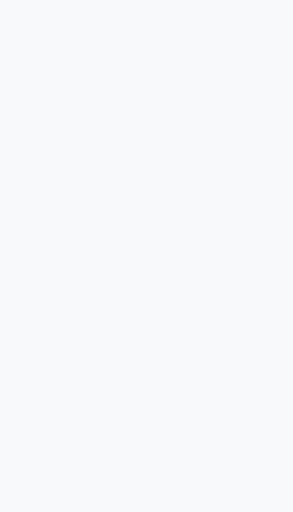
t = 0.00 s
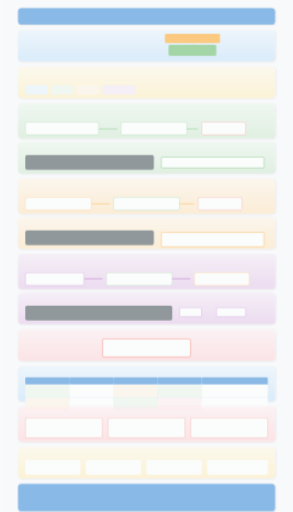
t = 0.20 s
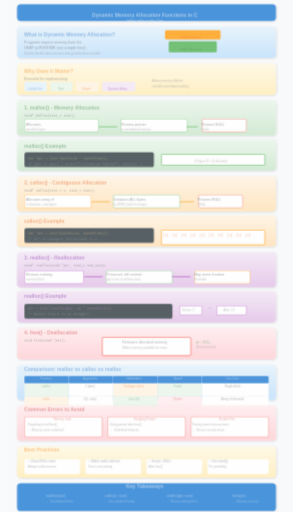
t = 0.35 s
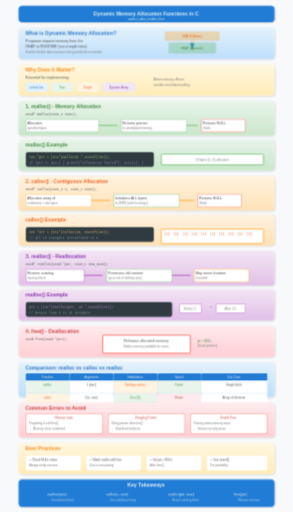
t = 0.50 s
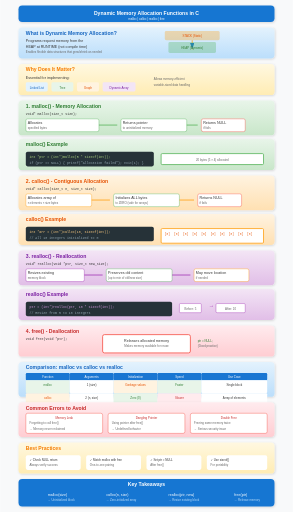
t = 0.65 s
t = 0.80 s: frame unchanged from t = 0.65 s, image omitted

The animated SVG that drew these frames (rendered in a browser with its animation timeline set to each time). Animation: 5 CSS @keyframes rules; one cycle of 0.80 s.

<svg viewBox="0 0 800 1400" xmlns="http://www.w3.org/2000/svg">
  <defs>
    <linearGradient id="bgGradient" x1="0%" y1="0%" x2="100%" y2="100%">
      <stop offset="0%" stop-color="#f8f9fa"/>
      <stop offset="100%" stop-color="#e9ecef"/>
    </linearGradient>
    
    <linearGradient id="blueGrad" x1="0%" y1="0%" x2="0%" y2="100%">
      <stop offset="0%" stop-color="#e3f2fd"/>
      <stop offset="100%" stop-color="#bbdefb"/>
    </linearGradient>
    
    <linearGradient id="greenGrad" x1="0%" y1="0%" x2="0%" y2="100%">
      <stop offset="0%" stop-color="#e8f5e9"/>
      <stop offset="100%" stop-color="#c8e6c9"/>
    </linearGradient>
    
    <linearGradient id="orangeGrad" x1="0%" y1="0%" x2="0%" y2="100%">
      <stop offset="0%" stop-color="#fff3e0"/>
      <stop offset="100%" stop-color="#ffe0b2"/>
    </linearGradient>
    
    <linearGradient id="purpleGrad" x1="0%" y1="0%" x2="0%" y2="100%">
      <stop offset="0%" stop-color="#f3e5f5"/>
      <stop offset="100%" stop-color="#e1bee7"/>
    </linearGradient>
    
    <linearGradient id="redGrad" x1="0%" y1="0%" x2="0%" y2="100%">
      <stop offset="0%" stop-color="#ffebee"/>
      <stop offset="100%" stop-color="#ffcdd2"/>
    </linearGradient>
    
    <linearGradient id="amberGrad" x1="0%" y1="0%" x2="0%" y2="100%">
      <stop offset="0%" stop-color="#fff8e1"/>
      <stop offset="100%" stop-color="#ffecb3"/>
    </linearGradient>
    
    <filter id="shadow" x="-20%" y="-20%" width="140%" height="140%">
      <feDropShadow dx="2" dy="2" stdDeviation="3" flood-opacity="0.15"/>
    </filter>
    
    <marker id="arrowBlue" markerWidth="10" markerHeight="10" refX="9" refY="3" orient="auto">
      <path d="M0,0 L0,6 L9,3 z" fill="#1976d2"/>
    </marker>
    
    <marker id="arrowGreen" markerWidth="10" markerHeight="10" refX="9" refY="3" orient="auto">
      <path d="M0,0 L0,6 L9,3 z" fill="#388e3c"/>
    </marker>
  </defs>
  
  <style>
    @keyframes fadeInSlide {
      from { opacity: 0; transform: translateY(20px); }
      to { opacity: 1; transform: translateY(0); }
    }
    @keyframes scaleIn {
      from { opacity: 0; transform: scale(0.85); }
      to { opacity: 1; transform: scale(1); }
    }
    @keyframes textReveal {
      from { opacity: 0; transform: translateX(-10px); }
      to { opacity: 1; transform: translateX(0); }
    }
    @keyframes pulse {
      0%, 100% { transform: scale(1); }
      50% { transform: scale(1.03); }
    }
    @keyframes drawLine {
      from { stroke-dashoffset: 500; }
      to { stroke-dashoffset: 0; }
    }
    .step { animation: fadeInSlide 0.6s ease-out; }
    .step rect {
      animation: scaleIn 0.5s cubic-bezier(0.34, 1.56, 0.64, 1);
      transform-origin: center;
    }
    .step text { animation: textReveal 0.4s ease-out 0.2s backwards; }
    .code-text { font-family: 'Courier New', monospace; font-size: 9px; }
    .title-text { font-family: Arial, sans-serif; font-weight: bold; font-size: 14px; }
    .body-text { font-family: Arial, sans-serif; font-size: 10px; }
    .label-text { font-family: Arial, sans-serif; font-size: 8px; }
  </style>
  
  <rect width="800" height="1400" fill="#f8f9fa"/>
  
  <g class="step" id="step0" data-narration="Welcome to Dynamic Memory Allocation in C. Learn the four essential functions for flexible memory management.">
    <rect x="50" y="15" width="700" height="45" rx="10" fill="#1976d2" filter="url(#shadow)"/>
    <text x="400" y="42" text-anchor="middle" fill="white" class="title-text" font-size="18">Dynamic Memory Allocation Functions in C</text>
    <text x="400" y="55" text-anchor="middle" fill="white" class="label-text" font-size="9">malloc | calloc | realloc | free</text>
  </g>
  
  <g class="step" id="step1" data-narration="Dynamic memory allocation lets programs request memory at runtime from the heap, unlike static allocation at compile time.">
    <rect x="50" y="75" width="700" height="85" rx="10" fill="url(#blueGrad)" filter="url(#shadow)"/>
    <text x="70" y="95" fill="#1565c0" class="title-text">What is Dynamic Memory Allocation?</text>
    <text x="70" y="115" fill="#333" class="body-text">Programs request memory from the</text>
    <text x="70" y="130" fill="#333" class="body-text">HEAP at RUNTIME (not compile time)</text>
    <text x="70" y="145" fill="#666" class="label-text">Enables flexible data structures that grow/shrink as needed</text>
    <rect x="450" y="85" width="150" height="25" rx="4" fill="#ff9800" opacity="0.3"/>
    <text x="525" y="102" text-anchor="middle" fill="#e65100" class="label-text" font-size="8">STACK (Static)</text>
    <path d="M525,110 L525,135" stroke="#ff9800" stroke-width="2" marker-end="url(#arrowBlue)"/>
    <rect x="460" y="115" width="130" height="30" rx="4" fill="#4caf50" opacity="0.3"/>
    <text x="525" y="135" text-anchor="middle" fill="#2e7d32" class="label-text" font-size="8">HEAP (Dynamic)</text>
  </g>
  
  <g class="step" id="step2" data-narration="This is crucial for implementing linked lists, trees, graphs, and dynamic arrays that adapt to varying data sizes.">
    <rect x="50" y="175" width="700" height="85" rx="10" fill="url(#amberGrad)" filter="url(#shadow)"/>
    <text x="70" y="195" fill="#f57c00" class="title-text">Why Does It Matter?</text>
    <text x="70" y="215" fill="#333" class="body-text">Essential for implementing:</text>
    <rect x="70" y="225" width="60" height="25" rx="4" fill="#e3f2fd"/>
    <text x="100" y="242" text-anchor="middle" fill="#1565c0" class="label-text">Linked List</text>
    <rect x="140" y="225" width="60" height="25" rx="4" fill="#e8f5e9"/>
    <text x="170" y="242" text-anchor="middle" fill="#2e7d32" class="label-text">Tree</text>
    <rect x="210" y="225" width="60" height="25" rx="4" fill="#fff3e0"/>
    <text x="240" y="242" text-anchor="middle" fill="#e65100" class="label-text">Graph</text>
    <rect x="280" y="225" width="90" height="25" rx="4" fill="#f3e5f5"/>
    <text x="325" y="242" text-anchor="middle" fill="#7b1fa2" class="label-text">Dynamic Array</text>
    <text x="420" y="220" fill="#666" class="label-text">Allows memory-efficient</text>
    <text x="420" y="235" fill="#666" class="label-text">variable-sized data handling</text>
  </g>
  
  <g class="step" id="step3" data-narration="malloc allocates a block of specified bytes. Returns pointer to uninitialized memory or NULL if allocation fails.">
    <rect x="50" y="275" width="700" height="95" rx="10" fill="url(#greenGrad)" filter="url(#shadow)"/>
    <text x="70" y="295" fill="#2e7d32" class="title-text">1. malloc() - Memory Allocation</text>
    <text x="70" y="315" fill="#333" class="code-text">void* malloc(size_t size);</text>
    <rect x="70" y="325" width="200" height="35" rx="5" fill="#fff" stroke="#4caf50" stroke-width="1"/>
    <text x="75" y="340" fill="#333" class="body-text">Allocates</text>
    <text x="75" y="353" fill="#666" class="label-text">specified bytes</text>
    <path d="M270,342 L320,342" stroke="#4caf50" stroke-width="2"/>
    <rect x="330" y="325" width="180" height="35" rx="5" fill="#fff" stroke="#4caf50" stroke-width="1"/>
    <text x="335" y="340" fill="#333" class="body-text">Returns pointer</text>
    <text x="335" y="353" fill="#666" class="label-text">to uninitialized memory</text>
    <path d="M510,342 L540,342" stroke="#4caf50" stroke-width="2"/>
    <rect x="550" y="325" width="120" height="35" rx="5" fill="#fff" stroke="#f44336" stroke-width="1"/>
    <text x="555" y="340" fill="#333" class="body-text">Returns NULL</text>
    <text x="555" y="353" fill="#666" class="label-text">if fails</text>
  </g>
  
  <g class="step" id="step4" data-narration="Here's an example: allocating space for 5 integers. Always check for NULL to handle allocation failures safely.">
    <rect x="50" y="380" width="700" height="85" rx="10" fill="url(#greenGrad)" filter="url(#shadow)"/>
    <text x="70" y="400" fill="#2e7d32" class="title-text">malloc() Example</text>
    <rect x="70" y="415" width="350" height="40" rx="5" fill="#263238"/>
    <text x="80" y="432" fill="#aed581" class="code-text">int *ptr = (int*)malloc(5 * sizeof(int));</text>
    <text x="80" y="448" fill="#90a4ae" class="code-text">if (ptr == NULL) { printf("Allocation failed"); exit(1); }</text>
    <rect x="440" y="420" width="280" height="30" rx="3" fill="#fff" stroke="#4caf50" stroke-width="2"/>
    <text x="580" y="440" text-anchor="middle" fill="#666" class="label-text">20 bytes (5 × 4) allocated</text>
  </g>
  
  <g class="step" id="step5" data-narration="calloc allocates memory for an array and initializes all bytes to zero. Slower than malloc but safer for arrays.">
    <rect x="50" y="480" width="700" height="95" rx="10" fill="url(#orangeGrad)" filter="url(#shadow)"/>
    <text x="70" y="500" fill="#e65100" class="title-text">2. calloc() - Contiguous Allocation</text>
    <text x="70" y="520" fill="#333" class="code-text">void* calloc(size_t n, size_t size);</text>
    <rect x="70" y="530" width="180" height="35" rx="5" fill="#fff" stroke="#ff9800" stroke-width="1"/>
    <text x="75" y="545" fill="#333" class="body-text">Allocates array of</text>
    <text x="75" y="558" fill="#666" class="label-text">n elements × size bytes</text>
    <path d="M250,547 L300,547" stroke="#ff9800" stroke-width="2"/>
    <rect x="310" y="530" width="180" height="35" rx="5" fill="#fff" stroke="#4caf50" stroke-width="1"/>
    <text x="315" y="545" fill="#333" class="body-text">Initializes ALL bytes</text>
    <text x="315" y="558" fill="#666" class="label-text">to ZERO (safe for arrays)</text>
    <path d="M490,547 L530,547" stroke="#ff9800" stroke-width="2"/>
    <rect x="540" y="530" width="120" height="35" rx="5" fill="#fff" stroke="#f44336" stroke-width="1"/>
    <text x="545" y="545" fill="#333" class="body-text">Returns NULL</text>
    <text x="545" y="558" fill="#666" class="label-text">if fails</text>
  </g>
  
  <g class="step" id="step6" data-narration="calloc automatically initializes memory to zero. Perfect for arrays where you want all elements starting at zero.">
    <rect x="50" y="585" width="700" height="85" rx="10" fill="url(#orangeGrad)" filter="url(#shadow)"/>
    <text x="70" y="605" fill="#e65100" class="title-text">calloc() Example</text>
    <rect x="70" y="620" width="350" height="40" rx="5" fill="#263238"/>
    <text x="80" y="637" fill="#ffcc80" class="code-text">int *arr = (int*)calloc(10, sizeof(int));</text>
    <text x="80" y="653" fill="#90a4ae" class="code-text">// All 10 integers initialized to 0</text>
    <rect x="440" y="625" width="280" height="40" rx="3" fill="#fff" stroke="#ff9800" stroke-width="2"/>
    <g fill="#e65100" font-size="8" font-family="monospace">
      <text x="450" y="642">[0]</text>
      <text x="475" y="642">[0]</text>
      <text x="500" y="642">[0]</text>
      <text x="525" y="642">[0]</text>
      <text x="550" y="642">[0]</text>
      <text x="575" y="642">[0]</text>
      <text x="600" y="642">[0]</text>
      <text x="625" y="642">[0]</text>
      <text x="650" y="642">[0]</text>
      <text x="675" y="642">[0]</text>
    </g>
  </g>
  
  <g class="step" id="step7" data-narration="realloc resizes existing memory blocks. May move data to a new location. Preserves old content up to minimum of old and new sizes.">
    <rect x="50" y="685" width="700" height="95" rx="10" fill="url(#purpleGrad)" filter="url(#shadow)"/>
    <text x="70" y="705" fill="#7b1fa2" class="title-text">3. realloc() - Reallocation</text>
    <text x="70" y="725" fill="#333" class="code-text">void* realloc(void *ptr, size_t new_size);</text>
    <rect x="70" y="735" width="160" height="35" rx="5" fill="#fff" stroke="#9c27b0" stroke-width="1"/>
    <text x="75" y="750" fill="#333" class="body-text">Resizes existing</text>
    <text x="75" y="763" fill="#666" class="label-text">memory block</text>
    <path d="M230,752 L280,752" stroke="#9c27b0" stroke-width="2"/>
    <rect x="290" y="735" width="180" height="35" rx="5" fill="#fff" stroke="#4caf50" stroke-width="1"/>
    <text x="295" y="750" fill="#333" class="body-text">Preserves old content</text>
    <text x="295" y="763" fill="#666" class="label-text">(up to min of old/new size)</text>
    <path d="M470,752 L520,752" stroke="#9c27b0" stroke-width="2"/>
    <rect x="530" y="735" width="150" height="35" rx="5" fill="#fff" stroke="#ff9800" stroke-width="1"/>
    <text x="535" y="750" fill="#333" class="body-text">May move location</text>
    <text x="535" y="763" fill="#666" class="label-text">if needed</text>
  </g>
  
  <g class="step" id="step8" data-narration="Example: resize array from 5 to 10 elements. The returned pointer may be different from the original.">
    <rect x="50" y="790" width="700" height="85" rx="10" fill="url(#purpleGrad)" filter="url(#shadow)"/>
    <text x="70" y="810" fill="#7b1fa2" class="title-text">realloc() Example</text>
    <rect x="70" y="825" width="400" height="40" rx="5" fill="#263238"/>
    <text x="80" y="842" fill="#ce93d8" class="code-text">ptr = (int*)realloc(ptr, 10 * sizeof(int));</text>
    <text x="80" y="858" fill="#90a4ae" class="code-text">// Resize from 5 to 10 integers</text>
    <rect x="490" y="830" width="60" height="25" rx="3" fill="#fff" stroke="#9c27b0"/>
    <text x="520" y="847" text-anchor="middle" fill="#666" class="label-text">Before: 5</text>
    <text x="570" y="840" fill="#9c27b0" font-size="14">→</text>
    <rect x="590" y="830" width="80" height="25" rx="3" fill="#fff" stroke="#9c27b0"/>
    <text x="630" y="847" text-anchor="middle" fill="#666" class="label-text">After: 10</text>
  </g>
  
  <g class="step" id="step9" data-narration="free deallocates memory, making it available for future allocations. Always set pointer to NULL after freeing to avoid dangling pointers.">
    <rect x="50" y="890" width="700" height="85" rx="10" fill="url(#redGrad)" filter="url(#shadow)"/>
    <text x="70" y="910" fill="#c62828" class="title-text">4. free() - Deallocation</text>
    <text x="70" y="930" fill="#333" class="code-text">void free(void *ptr);</text>
    <rect x="280" y="915" width="240" height="50" rx="5" fill="#fff" stroke="#f44336" stroke-width="2"/>
    <text x="400" y="935" text-anchor="middle" fill="#333" class="body-text">Releases allocated memory</text>
    <text x="400" y="950" text-anchor="middle" fill="#666" class="label-text">Makes memory available for reuse</text>
    <text x="540" y="935" fill="#2e7d32" class="label-text">ptr = NULL;</text>
    <text x="540" y="948" fill="#666" class="label-text">(Good practice)</text>
  </g>
  
  <g class="step" id="step10" data-narration="Key differences: malloc takes 1 arg and is faster; calloc takes 2 args, initializes to zero; realloc resizes existing blocks.">
    <rect x="50" y="990" width="700" height="95" rx="10" fill="url(#blueGrad)" filter="url(#shadow)"/>
    <text x="70" y="1010" fill="#1565c0" class="title-text">Comparison: malloc vs calloc vs realloc</text>
    <rect x="70" y="1020" width="120" height="20" rx="3" fill="#1976d2"/>
    <text x="130" y="1034" text-anchor="middle" fill="white" class="label-text" font-size="8">Function</text>
    <rect x="190" y="1020" width="120" height="20" rx="3" fill="#1976d2"/>
    <text x="250" y="1034" text-anchor="middle" fill="white" class="label-text" font-size="8">Arguments</text>
    <rect x="310" y="1020" width="120" height="20" rx="3" fill="#1976d2"/>
    <text x="370" y="1034" text-anchor="middle" fill="white" class="label-text" font-size="8">Initialization</text>
    <rect x="430" y="1020" width="120" height="20" rx="3" fill="#1976d2"/>
    <text x="490" y="1034" text-anchor="middle" fill="white" class="label-text" font-size="8">Speed</text>
    <rect x="550" y="1020" width="180" height="20" rx="3" fill="#1976d2"/>
    <text x="640" y="1034" text-anchor="middle" fill="white" class="label-text" font-size="8">Use Case</text>
    <rect x="70" y="1040" width="120" height="35" rx="3" fill="#e8f5e9"/>
    <text x="130" y="1055" text-anchor="middle" fill="#2e7d32" class="label-text" font-size="8">malloc</text>
    <rect x="190" y="1040" width="120" height="35" rx="3" fill="#fff"/>
    <text x="250" y="1055" text-anchor="middle" fill="#333" class="label-text" font-size="8">1 (size)</text>
    <rect x="310" y="1040" width="120" height="35" rx="3" fill="#fff3e0"/>
    <text x="370" y="1055" text-anchor="middle" fill="#e65100" class="label-text" font-size="8">Garbage values</text>
    <rect x="430" y="1040" width="120" height="35" rx="3" fill="#e8f5e9"/>
    <text x="490" y="1055" text-anchor="middle" fill="#2e7d32" class="label-text" font-size="8">Faster</text>
    <rect x="550" y="1040" width="180" height="35" rx="3" fill="#fff"/>
    <text x="640" y="1055" text-anchor="middle" fill="#333" class="label-text" font-size="8">Single block</text>
    <rect x="70" y="1075" width="120" height="35" rx="3" fill="#fff3e0"/>
    <text x="130" y="1090" text-anchor="middle" fill="#e65100" class="label-text" font-size="8">calloc</text>
    <rect x="190" y="1075" width="120" height="35" rx="3" fill="#fff"/>
    <text x="250" y="1090" text-anchor="middle" fill="#333" class="label-text" font-size="8">2 (n, size)</text>
    <rect x="310" y="1075" width="120" height="35" rx="3" fill="#e8f5e9"/>
    <text x="370" y="1090" text-anchor="middle" fill="#2e7d32" class="label-text" font-size="8">Zero (0)</text>
    <rect x="430" y="1075" width="120" height="35" rx="3" fill="#ffebee"/>
    <text x="490" y="1090" text-anchor="middle" fill="#c62828" class="label-text" font-size="8">Slower</text>
    <rect x="550" y="1075" width="180" height="35" rx="3" fill="#fff"/>
    <text x="640" y="1090" text-anchor="middle" fill="#333" class="label-text" font-size="8">Array of elements</text>
  </g>
  
  <g class="step" id="step11" data-narration="Three critical errors to avoid: memory leaks (forgot to free), dangling pointers (use after free), and double free errors.">
    <rect x="50" y="1100" width="700" height="95" rx="10" fill="url(#redGrad)" filter="url(#shadow)"/>
    <text x="70" y="1120" fill="#c62828" class="title-text">Common Errors to Avoid</text>
    <rect x="70" y="1130" width="210" height="55" rx="5" fill="#fff" stroke="#f44336"/>
    <text x="175" y="1145" text-anchor="middle" fill="#c62828" class="label-text" font-size="9">Memory Leak</text>
    <text x="80" y="1160" fill="#666" class="label-text">Forgetting to call free()</text>
    <text x="80" y="1175" fill="#666" class="label-text">→ Memory never reclaimed</text>
    <rect x="295" y="1130" width="210" height="55" rx="5" fill="#fff" stroke="#f44336"/>
    <text x="400" y="1145" text-anchor="middle" fill="#c62828" class="label-text" font-size="9">Dangling Pointer</text>
    <text x="305" y="1160" fill="#666" class="label-text">Using pointer after free()</text>
    <text x="305" y="1175" fill="#666" class="label-text">→ Undefined behavior</text>
    <rect x="520" y="1130" width="210" height="55" rx="5" fill="#fff" stroke="#f44336"/>
    <text x="625" y="1145" text-anchor="middle" fill="#c62828" class="label-text" font-size="9">Double Free</text>
    <text x="530" y="1160" fill="#666" class="label-text">Freeing same memory twice</text>
    <text x="530" y="1175" fill="#666" class="label-text">→ Serious security issue</text>
  </g>
  
  <g class="step" id="step12" data-narration="Always check return values for NULL, match every malloc with free, and set pointers to NULL after freeing.">
    <rect x="50" y="1210" width="700" height="85" rx="10" fill="url(#amberGrad)" filter="url(#shadow)"/>
    <text x="70" y="1230" fill="#f57c00" class="title-text">Best Practices</text>
    <rect x="70" y="1245" width="150" height="40" rx="5" fill="#fff"/>
    <text x="80" y="1260" fill="#333" class="label-text">✓ Check NULL return</text>
    <text x="80" y="1275" fill="#666" class="label-text">  Always verify success</text>
    <rect x="235" y="1245" width="150" height="40" rx="5" fill="#fff"/>
    <text x="245" y="1260" fill="#333" class="label-text">✓ Match malloc with free</text>
    <text x="245" y="1275" fill="#666" class="label-text">  One-to-one pairing</text>
    <rect x="400" y="1245" width="150" height="40" rx="5" fill="#fff"/>
    <text x="410" y="1260" fill="#333" class="label-text">✓ Set ptr = NULL</text>
    <text x="410" y="1275" fill="#666" class="label-text">  After free()</text>
    <rect x="565" y="1245" width="165" height="40" rx="5" fill="#fff"/>
    <text x="575" y="1260" fill="#333" class="label-text">✓ Use sizeof()</text>
    <text x="575" y="1275" fill="#666" class="label-text">  For portability</text>
  </g>
  
  <g class="step" id="step13" data-narration="Key takeaways: malloc for single blocks, calloc for zero-initialized arrays, realloc to resize, free to release. Match every allocation with deallocation!">
    <rect x="50" y="1310" width="700" height="75" rx="10" fill="#1976d2" filter="url(#shadow)"/>
    <text x="400" y="1330" text-anchor="middle" fill="white" class="title-text">Key Takeaways</text>
    <text x="130" y="1355" fill="white" class="body-text">malloc(size)</text>
    <text x="130" y="1370" fill="#bbdefb" class="label-text">→ Uninitialized block</text>
    <text x="290" y="1355" fill="white" class="body-text">calloc(n, size)</text>
    <text x="290" y="1370" fill="#bbdefb" class="label-text">→ Zero-initialized array</text>
    <text x="460" y="1355" fill="white" class="body-text">realloc(ptr, new)</text>
    <text x="460" y="1370" fill="#bbdefb" class="label-text">→ Resize existing block</text>
    <text x="640" y="1355" fill="white" class="body-text">free(ptr)</text>
    <text x="640" y="1370" fill="#bbdefb" class="label-text">→ Release memory</text>
  </g>
</svg>
